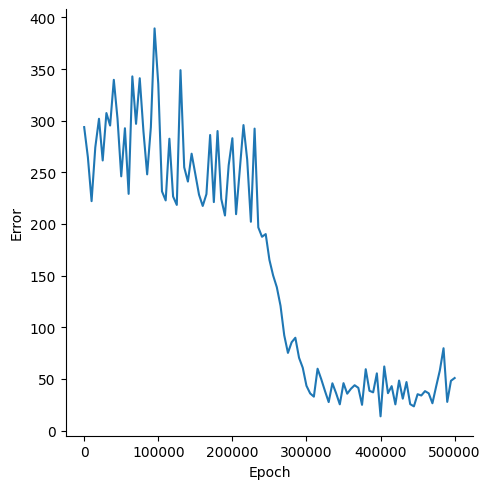

The data file committed next to this chart (first rows):
, Epoch, Error
0, 0, 293.8
1, 5000, 264.6
2, 10000, 222.1
3, 15000, 274.2
4, 20000, 301.9
5, 25000, 261.5
6, 30000, 307.4
7, 35000, 295.3
8, 40000, 339.6
9, 45000, 301.8
10, 50000, 246.1
11, 55000, 292.7
12, 60000, 229.1
13, 65000, 342.9
14, 70000, 296.9
15, 75000, 341.1
16, 80000, 289.6
17, 85000, 248
18, 90000, 293.7
19, 95000, 389.4
20, 100000, 335.5
21, 105000, 231.6
22, 110000, 222.8
23, 115000, 282.5
24, 120000, 226.6
25, 125000, 218.4
26, 130000, 348.9
27, 135000, 254.9
28, 140000, 241.1
29, 145000, 268
30, 150000, 248.3
31, 155000, 228.3
32, 160000, 217.4
33, 165000, 228.9
34, 170000, 286.2
35, 175000, 221.2
36, 180000, 290
37, 185000, 224.3
38, 190000, 208.2
39, 195000, 256.7
40, 200000, 283
41, 205000, 209.5
42, 210000, 252.3
43, 215000, 295.8
44, 220000, 262.4
45, 225000, 202.1
46, 230000, 292.3
47, 235000, 196.7
48, 240000, 187.6
49, 245000, 190.2
50, 250000, 165.3
51, 255000, 150.2
52, 260000, 138.7
53, 265000, 120.7
54, 270000, 92.21
55, 275000, 75.15
56, 280000, 85.45
57, 285000, 89.82
58, 290000, 70.4
59, 295000, 60.77
... 41 more rows
